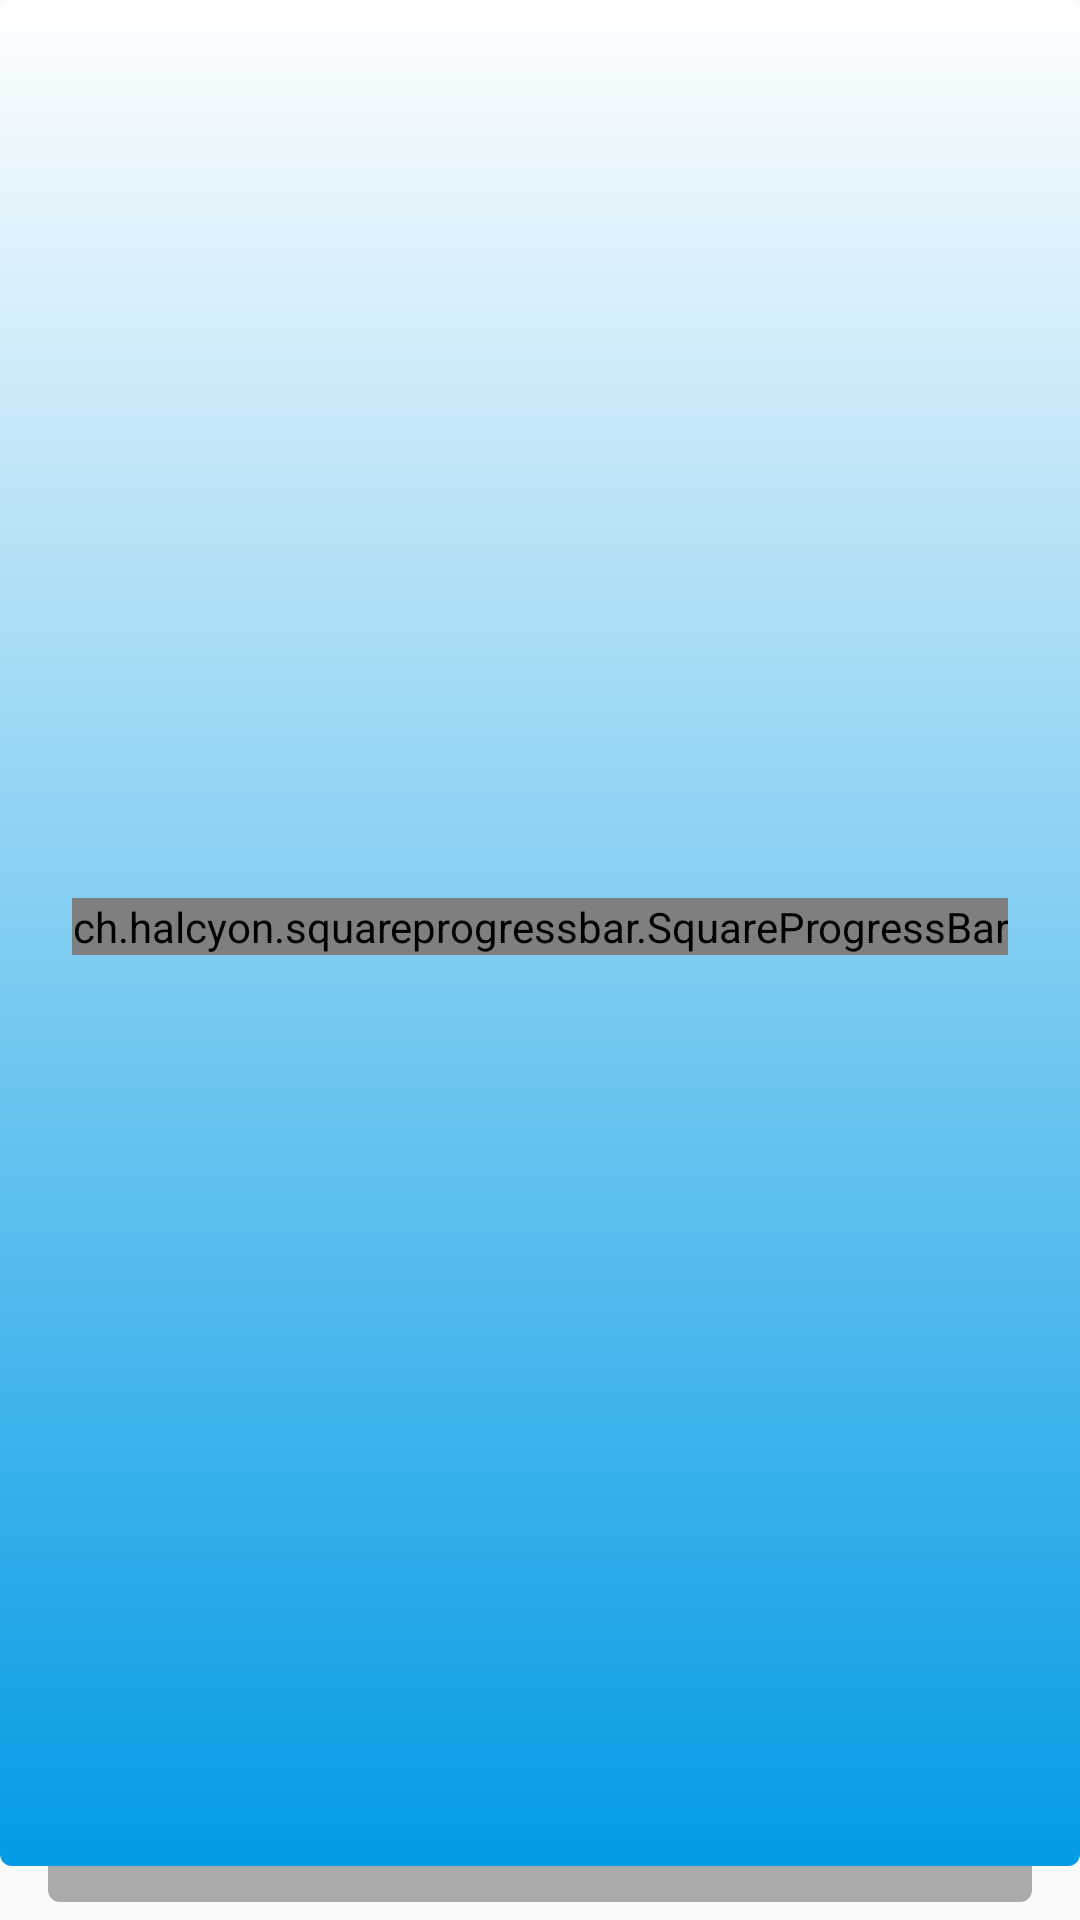

Reconstruct the res/layout file that produces this screen, plus the resources it refers to.
<!-- AndroidManifest.xml: application theme AppTheme -->
<!-- res/layout/tarjeta.xml -->
<?xml version="1.0" encoding="utf-8"?>
<FrameLayout xmlns:android="http://schemas.android.com/apk/res/android"
    xmlns:tools="http://schemas.android.com/tools"
    android:layout_width="match_parent"
    android:layout_height="match_parent"
    android:layout_gravity="center"
    android:layout_marginBottom="24dp"
    android:layout_marginLeft="20dp"
    android:layout_marginRight="20dp"
    android:layout_marginTop="32dp">

    <FrameLayout
        android:id="@+id/background"
        android:layout_width="match_parent"
        android:layout_height="match_parent">

        <LinearLayout
            android:layout_width="match_parent"
            android:layout_height="match_parent"
            android:layout_marginBottom="6dp"
            android:layout_marginLeft="16dp"
            android:layout_marginRight="16dp"
            android:background="@drawable/shape2"
            android:gravity="center_horizontal"
            android:orientation="vertical" >


        </LinearLayout>

        <LinearLayout
            android:layout_width="match_parent"
            android:layout_height="match_parent"
            android:layout_marginBottom="12dp"
            android:layout_marginLeft="8dp"
            android:layout_marginRight="8dp"
            android:background="@drawable/shape1"
            android:gravity="center_horizontal"
            android:orientation="vertical" />

    </FrameLayout>

    <LinearLayout
        android:id="@+id/cardBase"
        android:layout_width="match_parent"
        android:layout_height="match_parent"
        android:layout_marginBottom="18dp"
        android:background="@drawable/shape"
        android:gravity="center_horizontal"
        android:orientation="vertical">

        <RelativeLayout

            android:layout_width="match_parent"
            android:layout_height="wrap_content">


            <ImageView
                android:id="@+id/id_card_foto"
                android:layout_width="160dp"
                android:layout_height="160dp"
                android:padding="4dp" />

            <ImageView
                android:id="@+id/codigo_qr"
                android:layout_width="160dp"
                android:layout_height="160dp"
                android:layout_alignParentTop="true"
                android:layout_toRightOf="@+id/id_card_foto"
                android:layout_toEndOf="@+id/id_card_foto" />
        </RelativeLayout>

        <LinearLayout
            android:layout_width="match_parent"
            android:layout_height="match_parent"
            android:gravity="top|center_horizontal"
            android:orientation="vertical">

            <TextView
                android:id="@+id/nombreText"
                android:layout_width="match_parent"
                android:layout_height="wrap_content"
                android:gravity="left"
                android:padding="4dp"
                android:textColor="#111"
                android:textSize="20sp"
                tools:text="Nombre"
                android:textStyle="bold"/>

            <TextView
                android:id="@+id/id_nombre_card"
                android:layout_width="match_parent"
                android:layout_height="wrap_content"
                android:gravity="left"
                android:padding="4dp"
                android:textColor="@color/mb_white"
                android:textSize="16sp"
                tools:text="Nombre del user" />

            <TextView
                android:id="@+id/segundoCampo"
                android:layout_width="match_parent"
                android:layout_height="wrap_content"
                android:gravity="left"
                android:padding="4dp"
                android:textColor="@android:color/black"
                android:textSize="20sp"
                tools:text="Otro campo"
                android:textStyle="bold"/>

            <TextView
                android:id="@+id/id_segundoCampo"
                android:layout_width="match_parent"
                android:layout_height="wrap_content"
                android:gravity="left"
                android:padding="4dp"
                android:textColor="@color/mb_white"
                android:textSize="16sp"
                tools:text="Otro campo" />

            <ch.halcyon.squareprogressbar.SquareProgressBar
                android:id="@+id/sprogressbar"
                android:layout_width="wrap_content"
                android:layout_height="wrap_content"
                android:layout_alignParentTop="true"
                android:layout_centerHorizontal="true"
                >
            </ch.halcyon.squareprogressbar.SquareProgressBar>


        </LinearLayout>


    </LinearLayout>





</FrameLayout>
<!-- resources referenced by this layout -->
<resources>
  <color name="mb_white">#ffffff</color>
  <!-- drawable shape (drawable) -->
  <shape xmlns:android="http://schemas.android.com/apk/res/android">
  
      <gradient
          android:angle="270"
          android:centerX="100%"
          android:centerColor="@color/colorPrimary"
          android:startColor="#FFFFFF"
          android:endColor="@color/colorPrimaryDark"
          android:type="linear"
          />
      <corners
          android:radius="4dp" />
      <padding
          android:left="10dp"
          android:top="10dp"
          android:right="10dp"
          android:bottom="10dp" />
  </shape>
  <!-- drawable shape2 (drawable) -->
  <shape xmlns:android="http://schemas.android.com/apk/res/android">
      <solid
          android:color="#aaa"
  
          />
      <corners
          android:radius="4dp" />
      <padding
          android:left="10dp"
          android:top="10dp"
          android:right="10dp"
          android:bottom="10dp" />
  </shape>
  <style name="AppTheme" parent="Theme.AppCompat.Light.DarkActionBar">
          
          <item name="colorPrimary">@color/colorPrimary</item>
          <item name="colorPrimaryDark">@color/colorPrimaryDark</item>
          <item name="colorAccent">@color/colorAccent</item>
      </style>
  <color name="colorPrimary">#039be5</color>
  <color name="colorPrimaryDark">#0288d1</color>
  <color name="colorAccent">#ffa000</color>
</resources>
